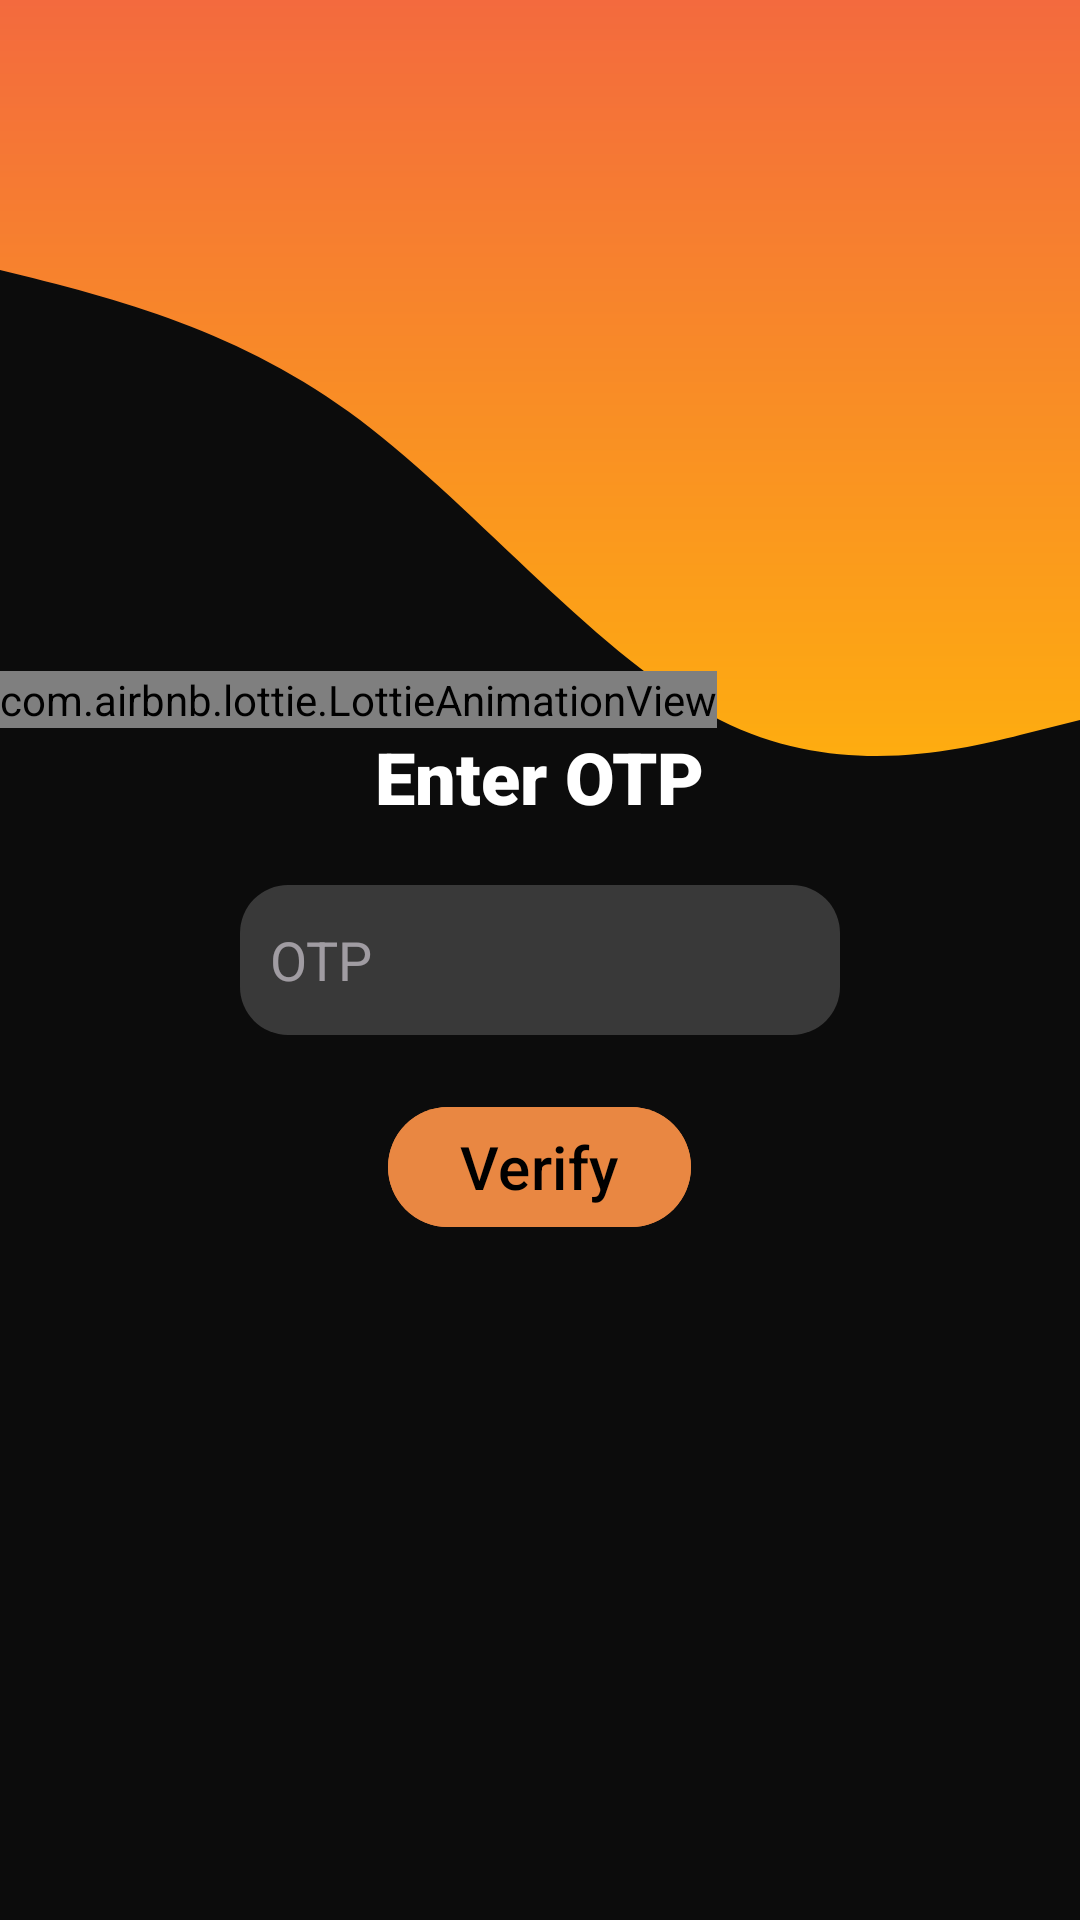

This screen was rendered from an Android layout file. Write that file and the resources it references.
<!-- AndroidManifest.xml: application theme Theme.RoadResQ -->
<!-- res/layout/activity_verification.xml -->
<?xml version="1.0" encoding="utf-8"?>
<RelativeLayout xmlns:android="http://schemas.android.com/apk/res/android"
    xmlns:app="http://schemas.android.com/apk/res-auto"
    xmlns:tools="http://schemas.android.com/tools"
    android:layout_width="match_parent"
    android:background="@color/offblack"
    android:layout_height="match_parent"
    tools:context=".Verification">

    <ImageView
        android:layout_width="match_parent"
        android:layout_height="300dp"
        android:background="@drawable/wave_2"
        android:layout_alignParentTop="true"

        android:id="@+id/image"
        android:rotation="180"
        >

    </ImageView>

    <com.airbnb.lottie.LottieAnimationView
        android:id="@+id/animationView"
        android:layout_width="wrap_content"
        android:layout_height="wrap_content"
        app:lottie_rawRes="@raw/bcd"
        app:lottie_autoPlay="true"
        android:layout_above="@+id/enterotp"
        app:lottie_loop="true"/>

    <TextView
        android:layout_width="wrap_content"
        android:layout_height="wrap_content"
        android:layout_above="@id/otpbox"
        android:fontFamily="sans-serif-black"
        android:text="Enter OTP"
        android:textSize="24sp"
        android:id="@+id/enterotp"
        android:layout_centerHorizontal="true"
        android:layout_marginBottom="20dp"
        android:textColor="@color/white" />


    <EditText
        android:id="@+id/otpbox"
        android:layout_width="200dp"
        android:layout_height="50dp"
        android:padding="10dp"
        android:layout_centerInParent="true"
        android:hint="OTP"
        android:background="@drawable/rounded_rectangle"
        android:textColor="@color/white"
        android:singleLine="true"></EditText>

    <com.google.android.material.button.MaterialButton
        android:layout_width="wrap_content"
        android:layout_height="wrap_content"
        android:layout_below="@+id/otpbox"
        android:layout_centerInParent="true"
        android:layout_marginTop="20dp"
        android:layout_marginBottom="20dp"
        android:backgroundTint="@color/orange_road"
        android:fontFamily="sans-serif-medium"
        android:text="Verify"
        android:textColor="@color/black"
        android:textSize="20sp"
        android:id="@+id/verifybutton"
        >

    </com.google.android.material.button.MaterialButton>










</RelativeLayout>
<!-- resources referenced by this layout -->
<resources>
  <color name="black">#FF000000</color>
  <color name="offblack">#0C0C0C</color>
  <color name="orange_road">#FFE98742</color>
  <color name="white">#FFFFFFFF</color>
  <!-- drawable rounded_rectangle (drawable) -->
  <?xml version="1.0" encoding="utf-8"?>
  <shape xmlns:android="http://schemas.android.com/apk/res/android">
      <solid android:color="#A1555555" /> 
      <corners android:radius="16dp" /> 
  </shape>
  <!-- drawable wave_2: vector/xml drawable (drawable, 2132 chars, omitted) -->
  <style name="Theme.RoadResQ" parent="Base.Theme.RoadResQ" />
  <style name="Base.Theme.RoadResQ" parent="Theme.Material3.Dark.NoActionBar">
          
          
          <item name="colorPrimary">@color/orange_road</item>
          <item name="colorSecondary">@color/white</item>
      </style>
</resources>
